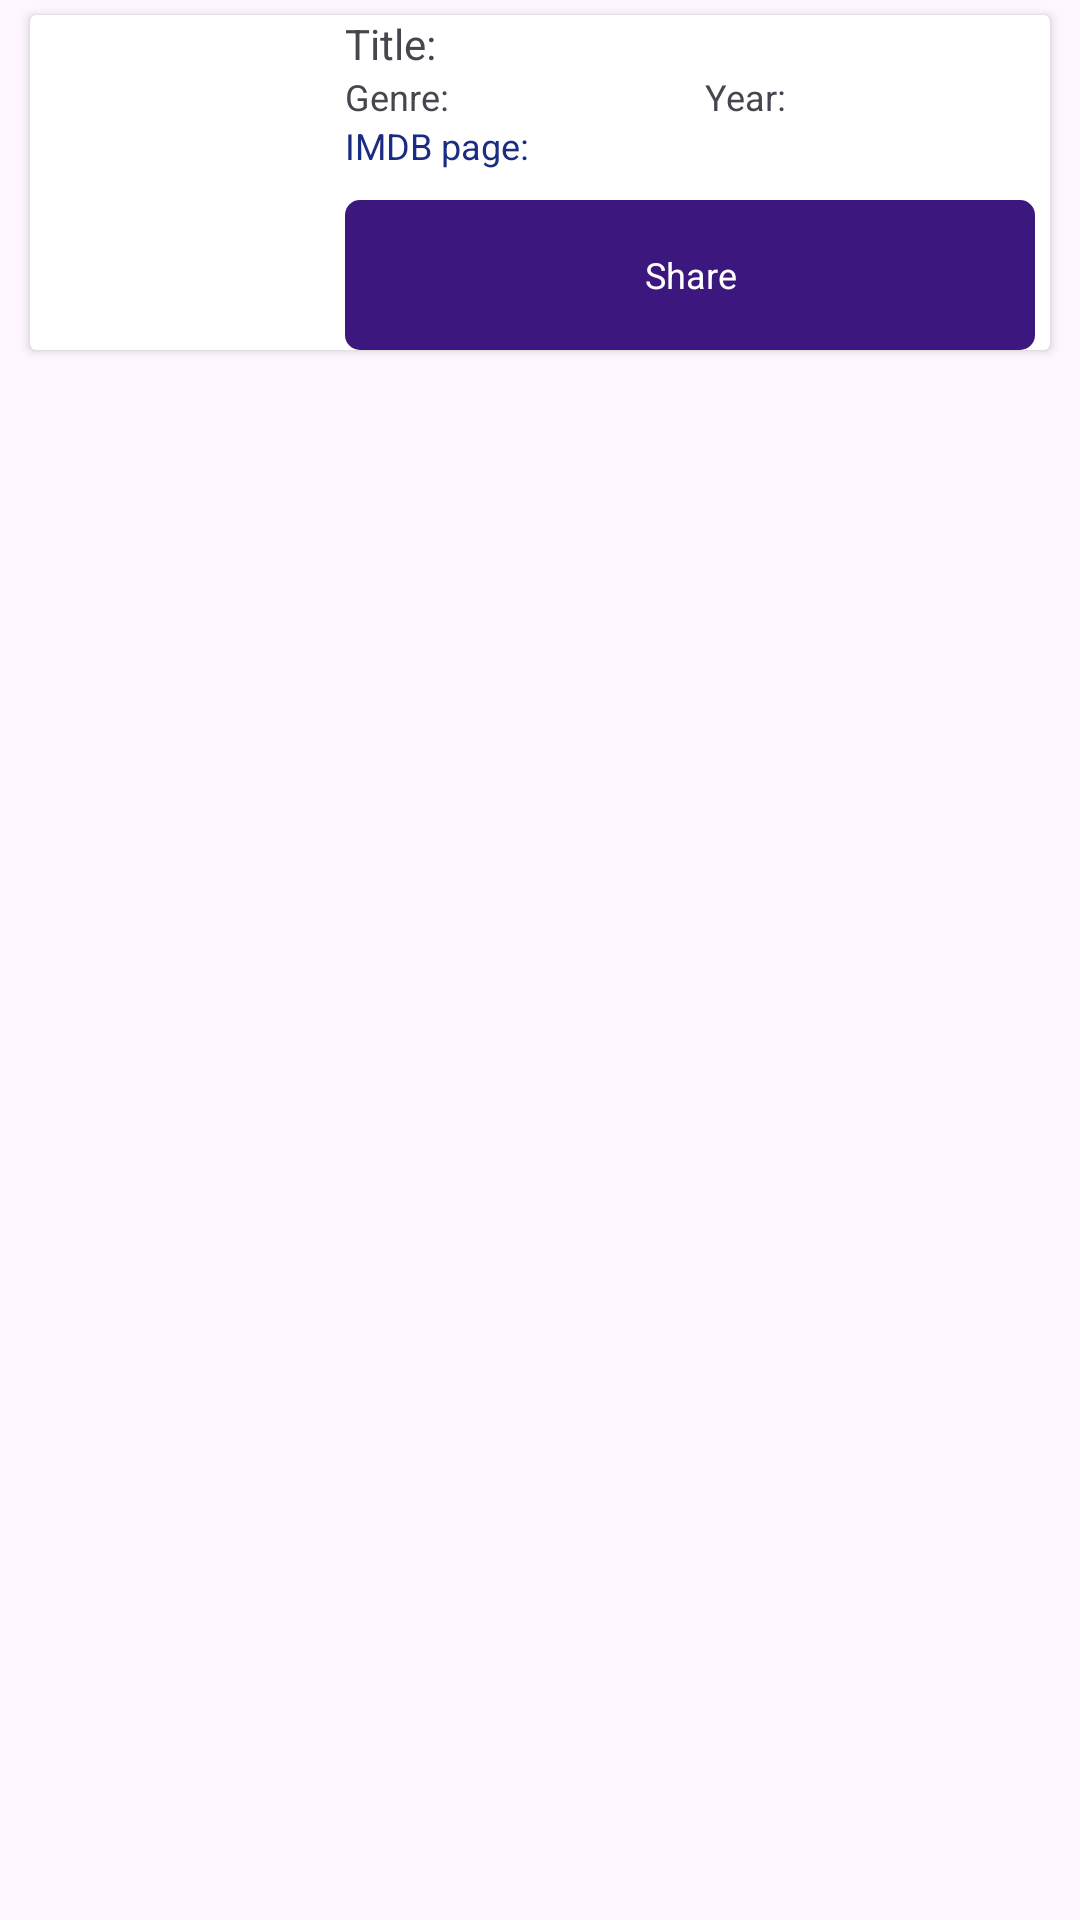

This screen was rendered from an Android layout file. Write that file and the resources it references.
<!-- AndroidManifest.xml: application theme Theme.Movie_Search_App -->
<!-- res/layout/movie.xml -->
<?xml version="1.0" encoding="utf-8"?>
<layout xmlns:android="http://schemas.android.com/apk/res/android"
    xmlns:app="http://schemas.android.com/apk/res-auto">

    <data>
        <variable
            name="movie"
            type="com.example.movie_search_app.MoviesViewModel" />
    </data>
    
    <LinearLayout
        android:layout_width="match_parent"
        android:layout_height="wrap_content"
        android:orientation="horizontal">

        <androidx.cardview.widget.CardView
            android:layout_width="match_parent"
            android:layout_height="wrap_content"
            android:layout_marginVertical="5dp"
            android:layout_marginHorizontal="10dp">

            <androidx.constraintlayout.widget.ConstraintLayout
                android:layout_width="match_parent"
                android:layout_height="match_parent">

                <ImageView
                    android:id="@+id/posterImage"
                    android:layout_width="100dp"
                    android:layout_height="100dp"
                    app:layout_constraintBottom_toBottomOf="parent"
                    app:layout_constraintLeft_toLeftOf="parent"
                    app:layout_constraintTop_toTopOf="parent"/>
                <TextView
                    android:id="@+id/title"
                    android:layout_width="0dp"
                    android:layout_height="wrap_content"
                    android:text="@string/title"
                    android:layout_marginRight="5dp"
                    android:layout_marginLeft="5dp"
                    app:layout_constraintLeft_toRightOf="@+id/posterImage"
                    app:layout_constraintTop_toTopOf="parent"
                    app:layout_constraintRight_toRightOf="parent"/>
                <TextView
                    android:id="@+id/genre"
                    android:layout_width="0dp"
                    android:layout_height="wrap_content"
                    android:text="@string/genre"
                    android:textSize="12sp"
                    android:layout_marginRight="5dp"
                    android:layout_marginLeft="5dp"
                    app:layout_constraintLeft_toRightOf="@+id/posterImage"
                    app:layout_constraintTop_toBottomOf="@+id/title"
                    app:layout_constraintRight_toLeftOf="@id/Year"/>
                <TextView
                    android:id="@+id/Year"
                    android:layout_width="0dp"
                    android:layout_height="wrap_content"
                    android:text="@string/year"
                    android:textSize="12sp"
                    android:layout_marginRight="5dp"
                    android:layout_marginLeft="5dp"
                    app:layout_constraintLeft_toRightOf="@+id/genre"
                    app:layout_constraintTop_toBottomOf="@+id/title"
                    app:layout_constraintRight_toRightOf="parent"/>
                <TextView
                    android:id="@+id/link"
                    android:layout_width="0dp"
                    android:layout_height="wrap_content"
                    android:text="@string/imdb_page"
                    android:textSize="12sp"
                    android:layout_marginRight="5dp"
                    android:layout_marginLeft="5dp"
                    android:textColor="#1C2C83"
                    app:layout_constraintTop_toBottomOf="@+id/genre"
                    app:layout_constraintLeft_toRightOf="@+id/posterImage"
                    app:layout_constraintRight_toRightOf="parent" />
                <TextView
                    android:id="@+id/share"
                    android:layout_width="0dp"
                    android:layout_height="50dp"
                    android:text="@string/share"
                    android:layout_marginTop="10dp"
                    android:textColor="@color/white"
                    android:background="@drawable/square_button"
                    android:gravity="center"
                    android:textSize="12sp"
                    android:layout_marginRight="5dp"
                    android:layout_marginLeft="5dp"
                    app:layout_constraintLeft_toRightOf="@+id/posterImage"
                    app:layout_constraintTop_toBottomOf="@+id/link"
                    app:layout_constraintRight_toRightOf="parent"
                    />
            </androidx.constraintlayout.widget.ConstraintLayout>
        </androidx.cardview.widget.CardView>
        
    </LinearLayout>

</layout>
<!-- resources referenced by this layout -->
<resources>
  <!-- drawable square_button (drawable) -->
  <?xml version="1.0" encoding="utf-8"?>
  <shape xmlns:android="http://schemas.android.com/apk/res/android">
      <solid android:color="#3C177E" />
      <corners android:radius="5dp" />
      <padding android:left="10dp" android:right="10dp"/>
  </shape>
  <string name="genre">Genre:</string>
  <string name="imdb_page">IMDB page:</string>
  <string name="share">Share</string>
  <string name="title">Title:</string>
  <string name="year">Year:</string>
  <style name="Theme.Movie_Search_App" parent="Base.Theme.Movie_Search_App" />
  <style name="Base.Theme.Movie_Search_App" parent="Theme.Material3.DayNight.NoActionBar">
          
          
      </style>
  <!-- not gathered from this repository: default colours our renderer supplied (Android Studio template values) -->
  <color name="white">#FFFFFFFF</color>
</resources>
